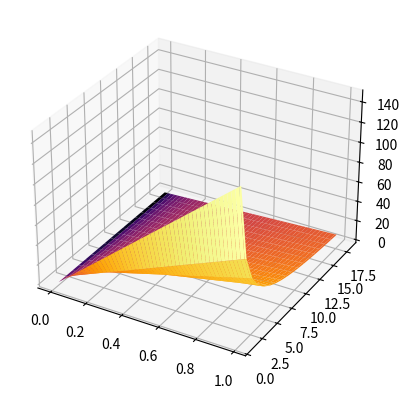

Here is the Python script that generated this plot: (Note: this script raises an exception after producing the figure.)
# if ... && randomNumber * m_randNumMultiplier < probability * boundLink && ...
# then new sprout will form
# Above method favors small randomNumber's for new sprouts

# Alt method below to favor larger randomNumber's
# randomNumber * boundLink * m_randNumMultiplier > 1 - probability
# 1 - randomNumber * boundLink * m_randNumMultiplier < probability

import numpy as np
import matplotlib.pyplot as plt
from matplotlib import cm
import matplotlib.ticker as ticker

rans = np.arange(0, 1, 0.01)
vegf = np.arange(1, 19, 1)

def CalcValue(ranNum, vegf, link):
    return 150*ranNum/(vegf**link)

def AltCalcMinProb(ranNum, vegf, link):
    return 1 - ranNum * vegf**link / 10**link

def AltCalcMinProb2(ranNum, vegf, link):
    return 1 - ranNum * vegf**link / 10

R, V = np.meshgrid(rans, vegf)

Z0 = CalcValue(R, V, 0)
Z1 = CalcValue(R, V, 1)
Z2 = CalcValue(R, V, 2)
Z3 = CalcValue(R, V, 3)

fig = plt.figure()
ax = plt.axes(projection='3d')
# s0 = ax.plot_surface(R, V, Z0, label='link 0', color='yellow') #cm.viridis / cm.jet
# s0._edgecolors2d = s0._edgecolors3d
# s0._facecolors2d = s0._facecolors3d
s1 = ax.plot_surface(R, V, Z1, norm=cm.colors.LogNorm(), cmap=cm.inferno) #cm.viridis / cm.jet // label='link 1', color='orange'
s1._edgecolors2d = s1._edgecolors3d
s1._facecolors2d = s1._facecolors3d
# s2 = ax.plot_surface(R, V, Z2, label='link 2', color='blue')
# s2._edgecolors2d = s2._edgecolors3d
# s2._facecolors2d = s2._facecolors3d
# s3 = ax.plot_surface(R, V, Z3, label='link 3', color='purple')
# s3._edgecolors2d = s3._edgecolors3d
# s3._facecolors2d = s3._facecolors3d
ax.set_xlabel('Random Num')
ax.set_ylabel('Relative [VEGF]')
ax.yaxis.set_major_locator(ticker.MaxNLocator(nbins='auto', integer=True))

ax.set_zlim(0, 150)
ax.set_zlabel('minimum probability\nrequired to sprout')
plt.legend()
plt.title("1 - ranNum * vegf**link / 10**link")
plt.title('150 * rand / [VEGF]')
plt.show()





# Notes on edge/face color and legend:
# https://stackoverflow.com/questions/55531760/is-there-a-way-to-label-multiple-3d-surfaces-in-matplotlib